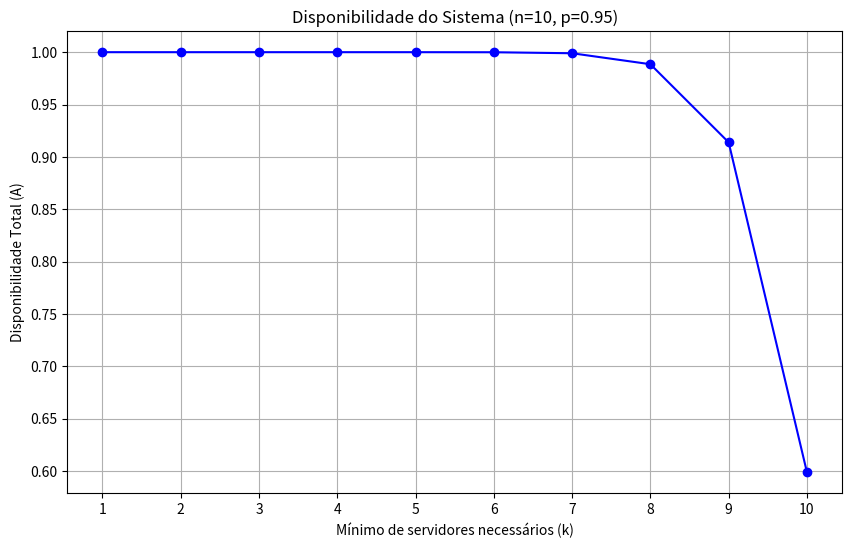

This chart was generated by the following Python code:
import math
import matplotlib.pyplot as plt

def calcular_disponibilidade(n, k, p):
    """
    Calcula a disponibilidade A baseada em:
    n: total de servidores
    k: mínimo necessário (quórum)
    p: probabilidade de um servidor estar UP (0.0 a 1.0)
    """
    a = 0
    for i in range(k, n + 1):
        # Fórmula: C(n, i) * p^i * (1-p)^(n-i)
        combinacao = math.comb(n, i)
        a += combinacao * (math.pow(p, i)) * (math.pow(1 - p, n - i))
    return a

# --- GERAÇÃO DE DADOS PARA O RELATÓRIO ---
n_total = 10      # Exemplo com 10 servidores
prob_individual = 0.95 # 95% de disponibilidade individual
ks = list(range(1, n_total + 1))
disponibilidades = [calcular_disponibilidade(n_total, k, prob_individual) for k in ks]

# --- GERAÇÃO DO GRÁFICO ---
plt.figure(figsize=(10, 6))
plt.plot(ks, disponibilidades, marker='o', linestyle='-', color='b')
plt.title(f'Disponibilidade do Sistema (n={n_total}, p={prob_individual})')
plt.xlabel('Mínimo de servidores necessários (k)')
plt.ylabel('Disponibilidade Total (A)')
plt.grid(True)
plt.xticks(ks)

# Salva o gráfico para o repositório
plt.savefig('grafico_disponibilidade.png')
plt.show()

# Exibe os dados formatados
print("k | Disponibilidade (A)")
print("--|-------------------")
for k, disp in zip(ks, disponibilidades):
    print(f"{k} | {disp:.6f}")
